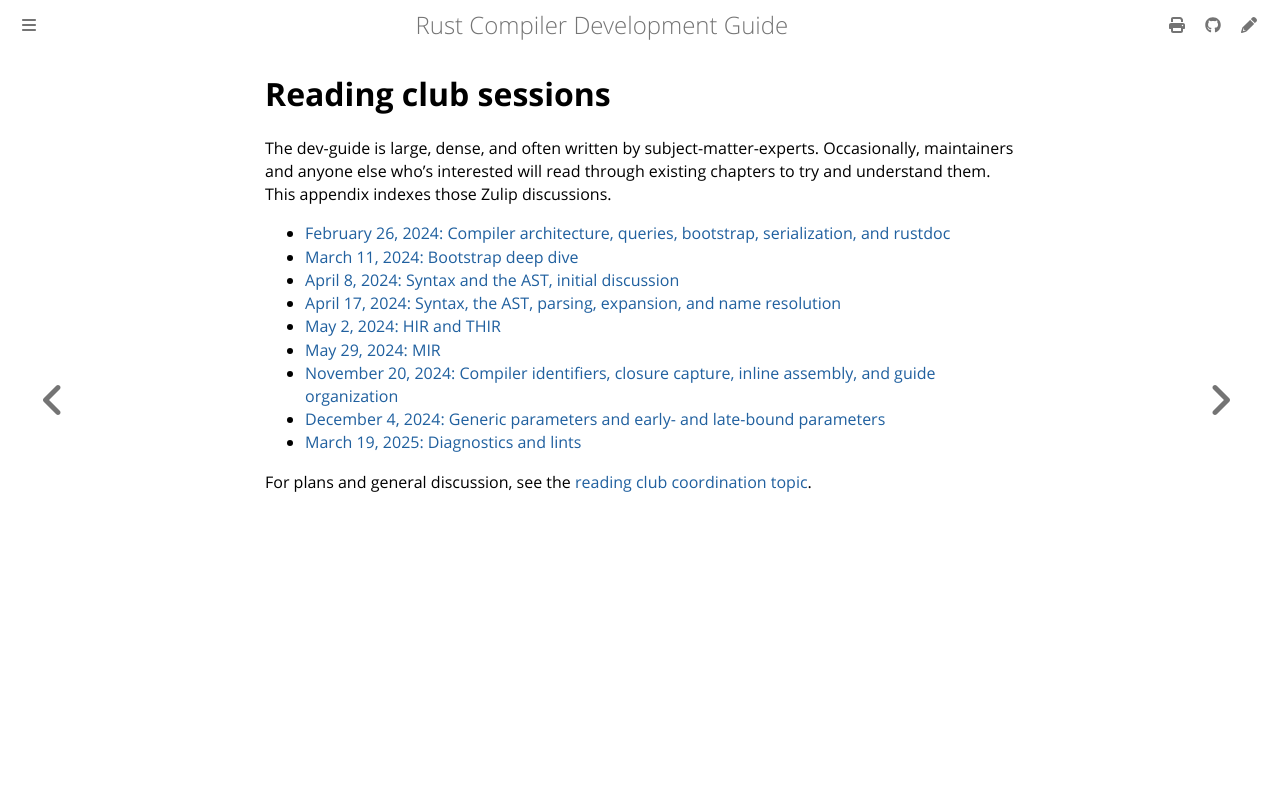

repository: rust-lang/rustc-dev-guide · page: appendix/reading-club.html · generator: mdbook

# Reading club sessions

The dev-guide is large, dense, and often written by subject-matter-experts.
Occasionally, maintainers and anyone else who's interested will read through existing chapters to try and understand them.
This appendix indexes those Zulip discussions.

- [February 26, 2024: Compiler architecture, queries, bootstrap, serialization, and rustdoc][2024-02-26]
- [March 11, 2024: Bootstrap deep dive][2024-03-11]
- [April 8, 2024: Syntax and the AST, initial discussion][2024-04-08]
- [April 17, 2024: Syntax, the AST, parsing, expansion, and name resolution][2024-04-17]
- [May 2, 2024: HIR and THIR][2024-05-02]
- [May 29, 2024: MIR][2024-05-29]
- [November 20, 2024: Compiler identifiers, closure capture, inline assembly, and guide organization][2024-11-20]
- [December 4, 2024: Generic parameters and early- and late-bound parameters][2024-12-04]
- [March 19, 2025: Diagnostics and lints][2025-03-19]

For plans and general discussion, see the
[reading club coordination topic][coordination].

[2024-02-26]: https://rust-lang.zulipchat.com/#narrow/channel/196385-t-compiler.2Fwg-rustc-dev-guide/topic/.5Breading.20club.5D.202023.2E02.2E26.20chapters.2022.20to.2030/near/423399948
[2024-03-11]: https://rust-lang.zulipchat.com/#narrow/channel/196385-t-compiler.2Fwg-rustc-dev-guide/topic/.5Breading.20club.5D.202024.2E03.2E11.20bootstrap.20deep.20dive/near/425836705
[2024-04-08]: https://rust-lang.zulipchat.com/#narrow/channel/196385-t-compiler.2Fwg-rustc-dev-guide/topic/.5Breading.20club.5D.202024.2E04.2E08.20chapters.2033.20to.2036.20.28AST.29/near/431960099
[2024-04-17]: https://rust-lang.zulipchat.com/#narrow/channel/196385-t-compiler.2Fwg-rustc-dev-guide/topic/.5Breading.20club.5D.202024.2E04.2E17.20chapters.2033.20to.2036.20.28AST.29/near/433844859
[2024-05-02]: https://rust-lang.zulipchat.com/#narrow/channel/196385-t-compiler.2Fwg-rustc-dev-guide/topic/.5Breading.20club.5D.202024.2E05.2E02.20chapter.2037.20.28HIR.29/near/436739663
[2024-05-29]: https://rust-lang.zulipchat.com/#narrow/channel/196385-t-compiler.2Fwg-rustc-dev-guide/topic/.5Breading.20club.5D.202024.2E05.2E02.20chapter.2039.20.28MIR.29/near/441283239
[2024-11-20]: https://rust-lang.zulipchat.com/#narrow/channel/196385-t-compiler.2Fwg-rustc-dev-guide/topic/.5Breading.20club.5D.202024.2E11.2E20.20chapter.2040.20to.2042/near/483537033
[2024-12-04]: https://rust-lang.zulipchat.com/#narrow/channel/196385-t-compiler.2Fwg-rustc-dev-guide/topic/.5Breading.20club.5D.202024.2E12.2E04.20chapter.2042.20to.2043/near/486144956
[2025-03-19]: https://rust-lang.zulipchat.com/#narrow/channel/196385-t-compiler.2Fwg-rustc-dev-guide/topic/.5Breading.20club.5D.202025.2E03.2E19.20chapter.2043/near/506795838
[coordination]: https://rust-lang.zulipchat.com/#narrow/channel/196385-t-compiler.2Fwg-rustc-dev-guide/topic/Rustc.20dev.20guide.20reading.20club
